The GitHub repository kwcckw/Converted_noisy_office contains a labelled image folder "train" with 2 categories: cleaned document, noisy document. Examples follow, each with its label.

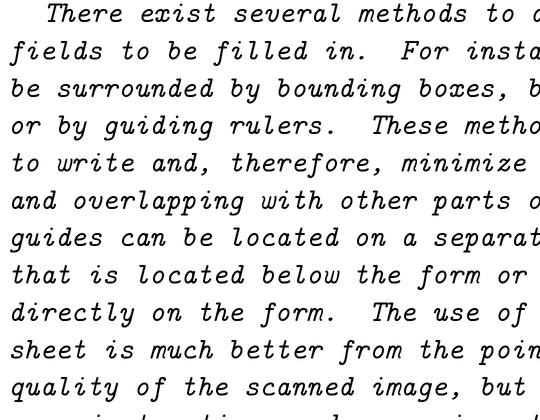
Label: cleaned document

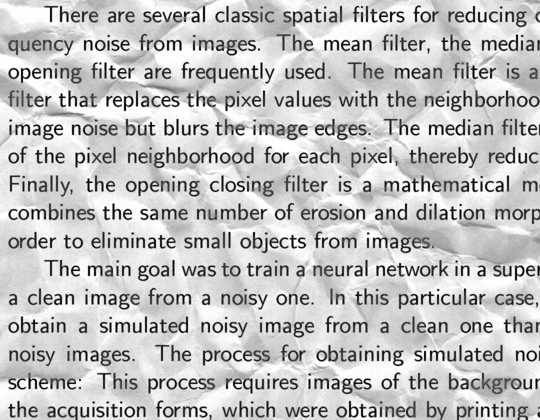
Label: noisy document

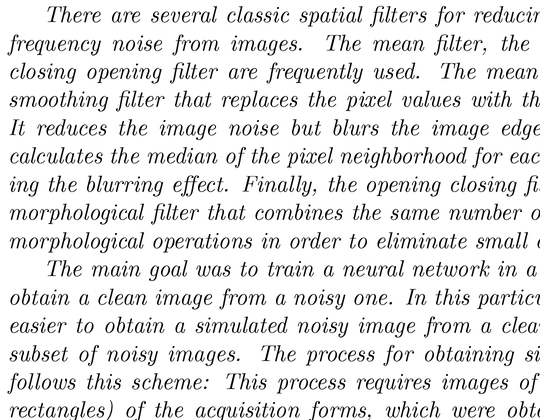
Label: cleaned document

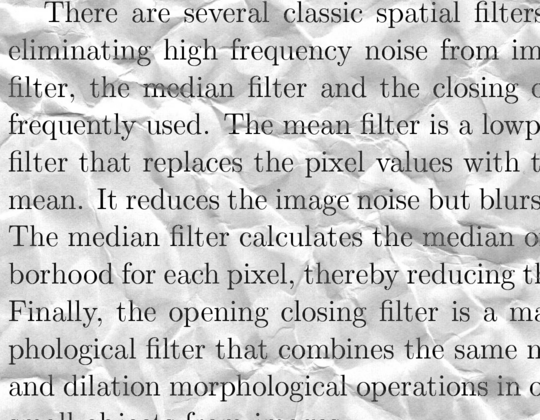
Label: noisy document

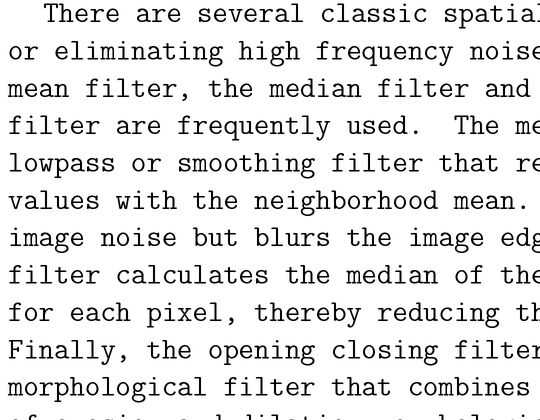
Label: cleaned document

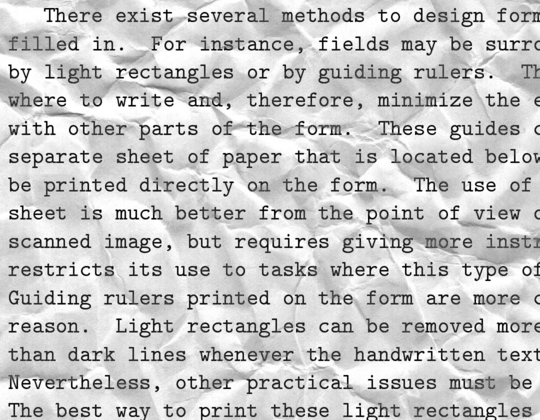
Label: noisy document
